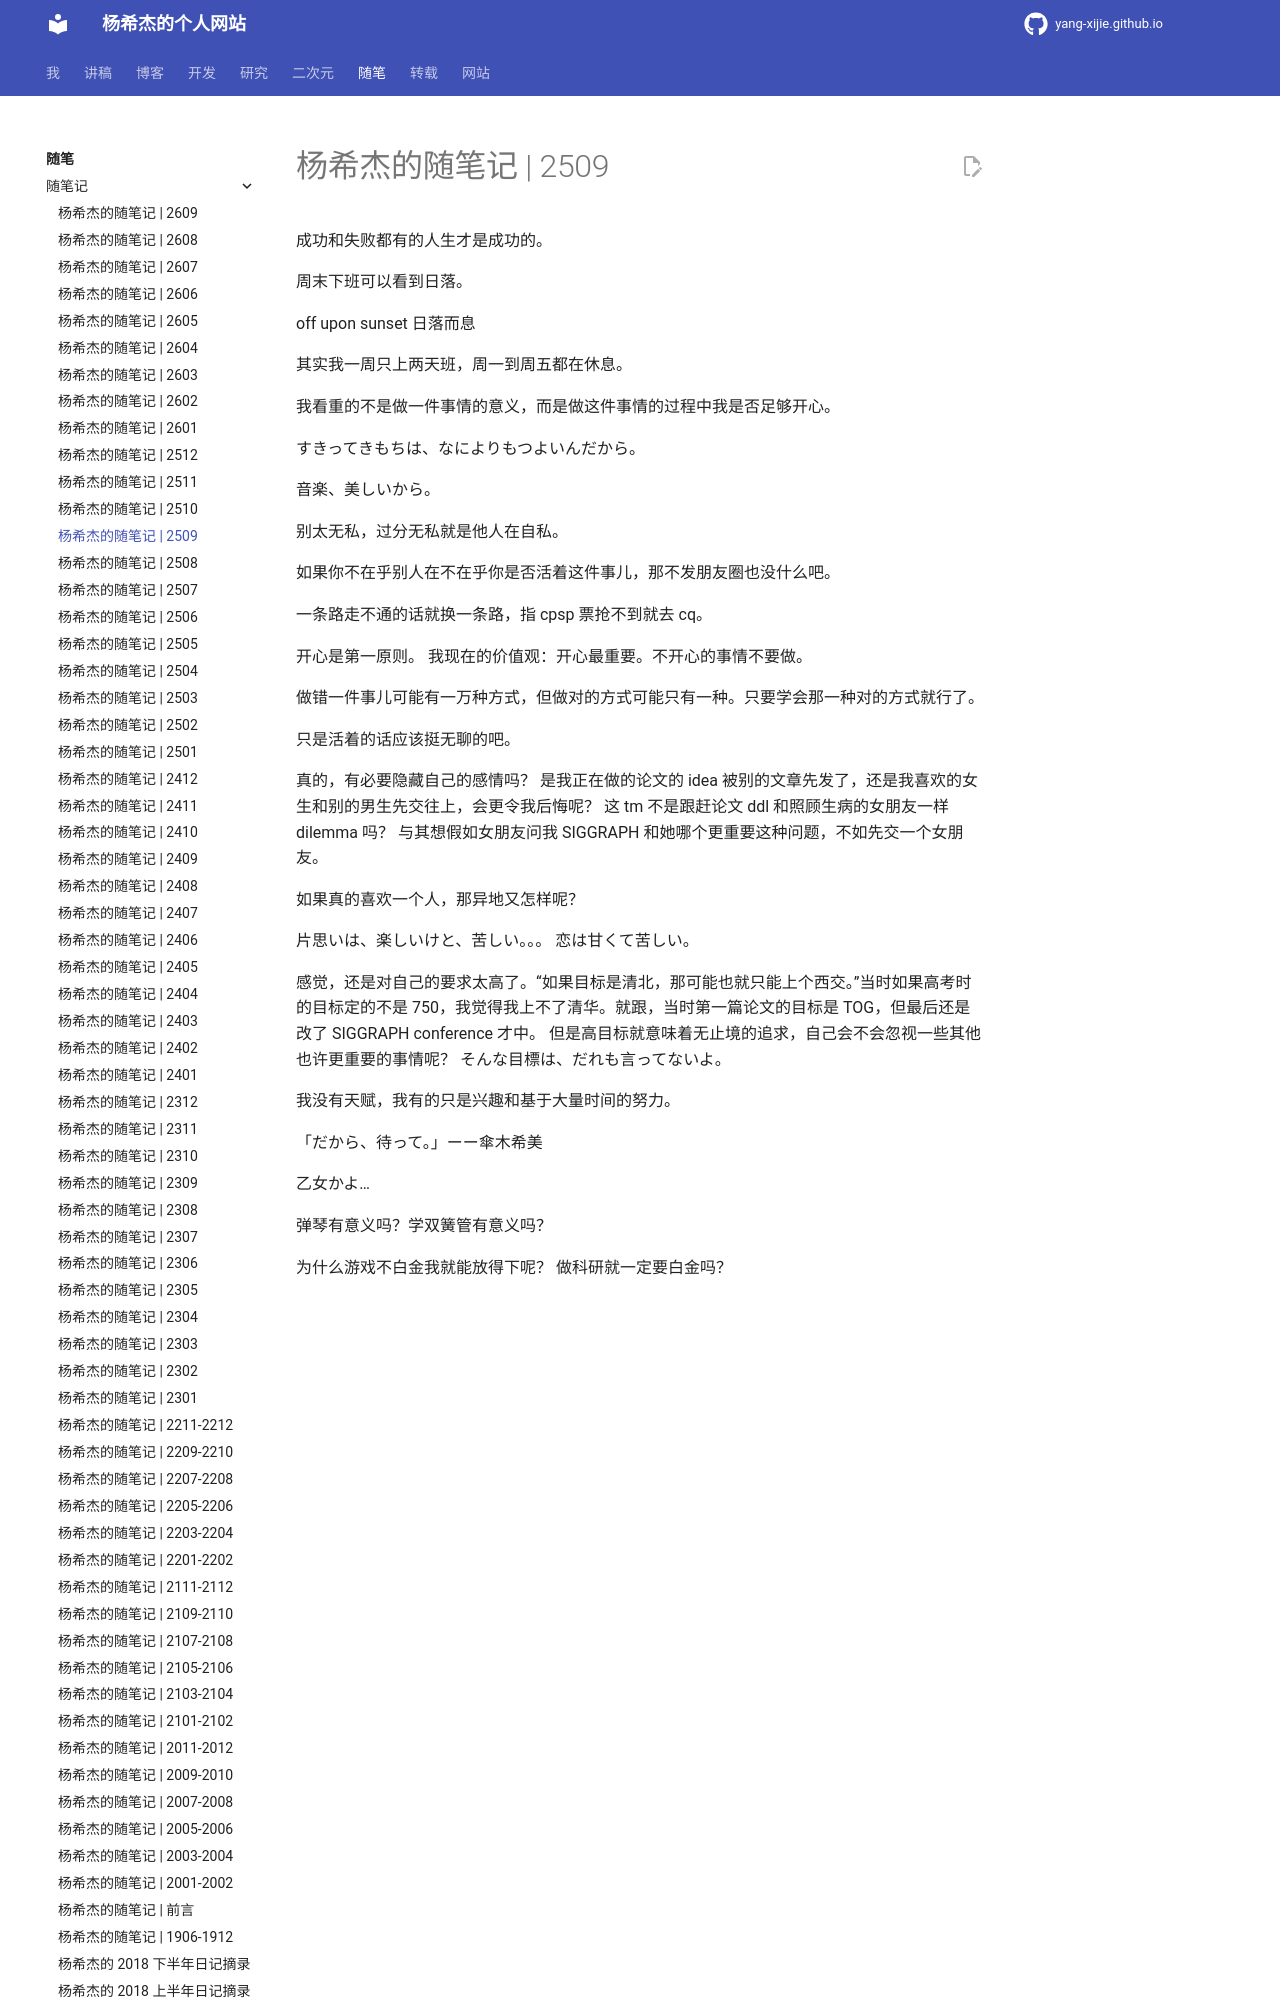

repository: Yang-Xijie/yang-xijie.github.io · page: ESSAY/Jottings/2509/index.html · generator: mkdocs

# 杨希杰的随笔记 | 2509

成功和失败都有的人生才是成功的。  

周末下班可以看到日落。

off upon sunset
日落而息

其实我一周只上两天班，周一到周五都在休息。

我看重的不是做一件事情的意义，而是做这件事情的过程中我是否足够开心。

すきってきもちは、なによりもつよいんだから。

音楽、美しいから。

别太无私，过分无私就是他人在自私。

如果你不在乎别人在不在乎你是否活着这件事儿，那不发朋友圈也没什么吧。

一条路走不通的话就换一条路，指 cpsp 票抢不到就去 cq。

开心是第一原则。
我现在的价值观：开心最重要。不开心的事情不要做。

做错一件事儿可能有一万种方式，但做对的方式可能只有一种。只要学会那一种对的方式就行了。

只是活着的话应该挺无聊的吧。
